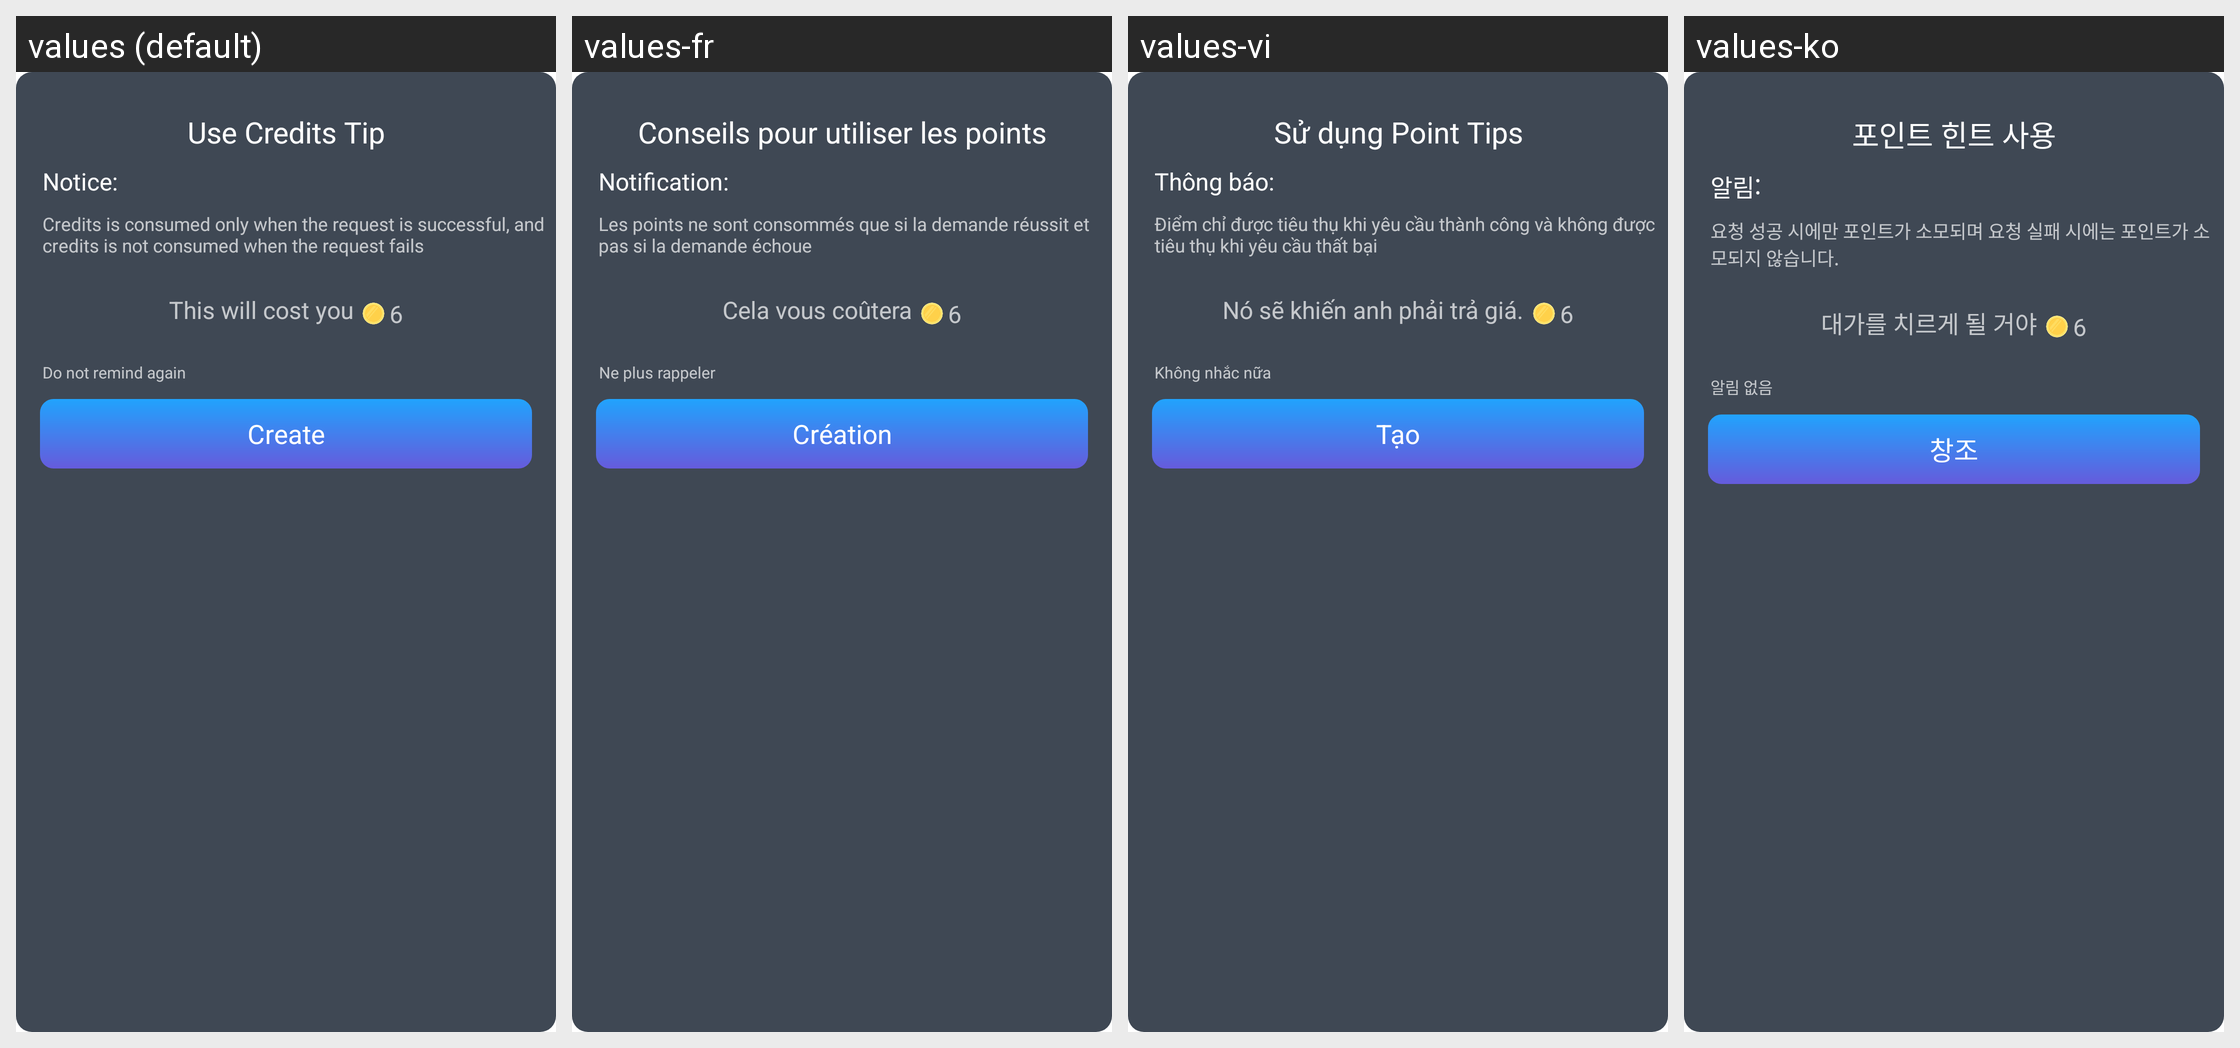

Strings drawn on this Android screen and how each of the app's shown locales translates them:
Android screen res/layout/home_coin_dialog_layout.xml rendered under 4 locales, left to right: values (default), values-fr, values-vi, values-ko. Device: Nexus 5 (rendered at 1080×1920; each locale shown at half size, 540×960, under a caption strip naming it); theme Theme.MagicAI.
Other locales in the repository, not shown: values-af, values-am, values-ar, values-as, values-az, values-be, values-bg, values-bn, values-bs, values-ca, values-cs, values-da, values-de, values-el, values-en, values-en-rAU, values-en-rGB, values-es, values-es-rUS, values-et, values-eu, values-fa, values-fi, values-fr-rCA, values-gl, values-gu, values-hi, values-hr, values-hu, values-hy, values-in, values-is, values-it, values-iw, values-ja, values-ja-rJP, values-ka, values-kk, values-km, values-kn, values-ky, values-lo, values-lt, values-lv, values-mk, values-ml, values-mn, values-mr, values-ms, values-my, values-nb, values-ne, values-nl, values-or, values-pa, values-pl, values-pt, values-pt-rPT, values-ro, values-ru, values-si, values-sk, values-sl, values-sq, values-sr, values-sv, values-sw, values-ta, values-te, values-th, values-tl, values-tr, values-uk, values-ur, values-uz, values-zh, values-zh-rCN, values-zh-rHK, values-zh-rTW, values-zu.
Strings drawn on this screen, with the default value and each locale's value (text and hints the layout hard-codes, and strings that could not be matched under every locale, appear in the picture but are not listed):

str_use_credits_tip
  values: Use Credits Tip
  values-fr: Conseils pour utiliser les points
  values-vi: Sử dụng Point Tips
  values-ko: 포인트 힌트 사용

str_notice
  values: Notice:
  values-fr: Notification:
  values-vi: Thông báo:
  values-ko: 알림:

str_control1_tip
  values: Credits is consumed only when the request is successful, and credits is not consumed when the request fails
  values-fr: Les points ne sont consommés que si la demande réussit et pas si la demande échoue
  values-vi: Điểm chỉ được tiêu thụ khi yêu cầu thành công và không được tiêu thụ khi yêu cầu thất bại
  values-ko: 요청 성공 시에만 포인트가 소모되며 요청 실패 시에는 포인트가 소모되지 않습니다.

str_this_will_cost_you
  values: This will cost you
  values-fr: Cela vous coûtera
  values-vi: Nó sẽ khiến anh phải trả giá.
  values-ko: 대가를 치르게 될 거야

str_do_not_remind
  values: Do not remind again
  values-fr: Ne plus rappeler
  values-vi: Không nhắc nữa
  values-ko: 알림 없음

str_create
  values: Create
  values-fr: Création
  values-vi: Tạo
  values-ko: 창조
